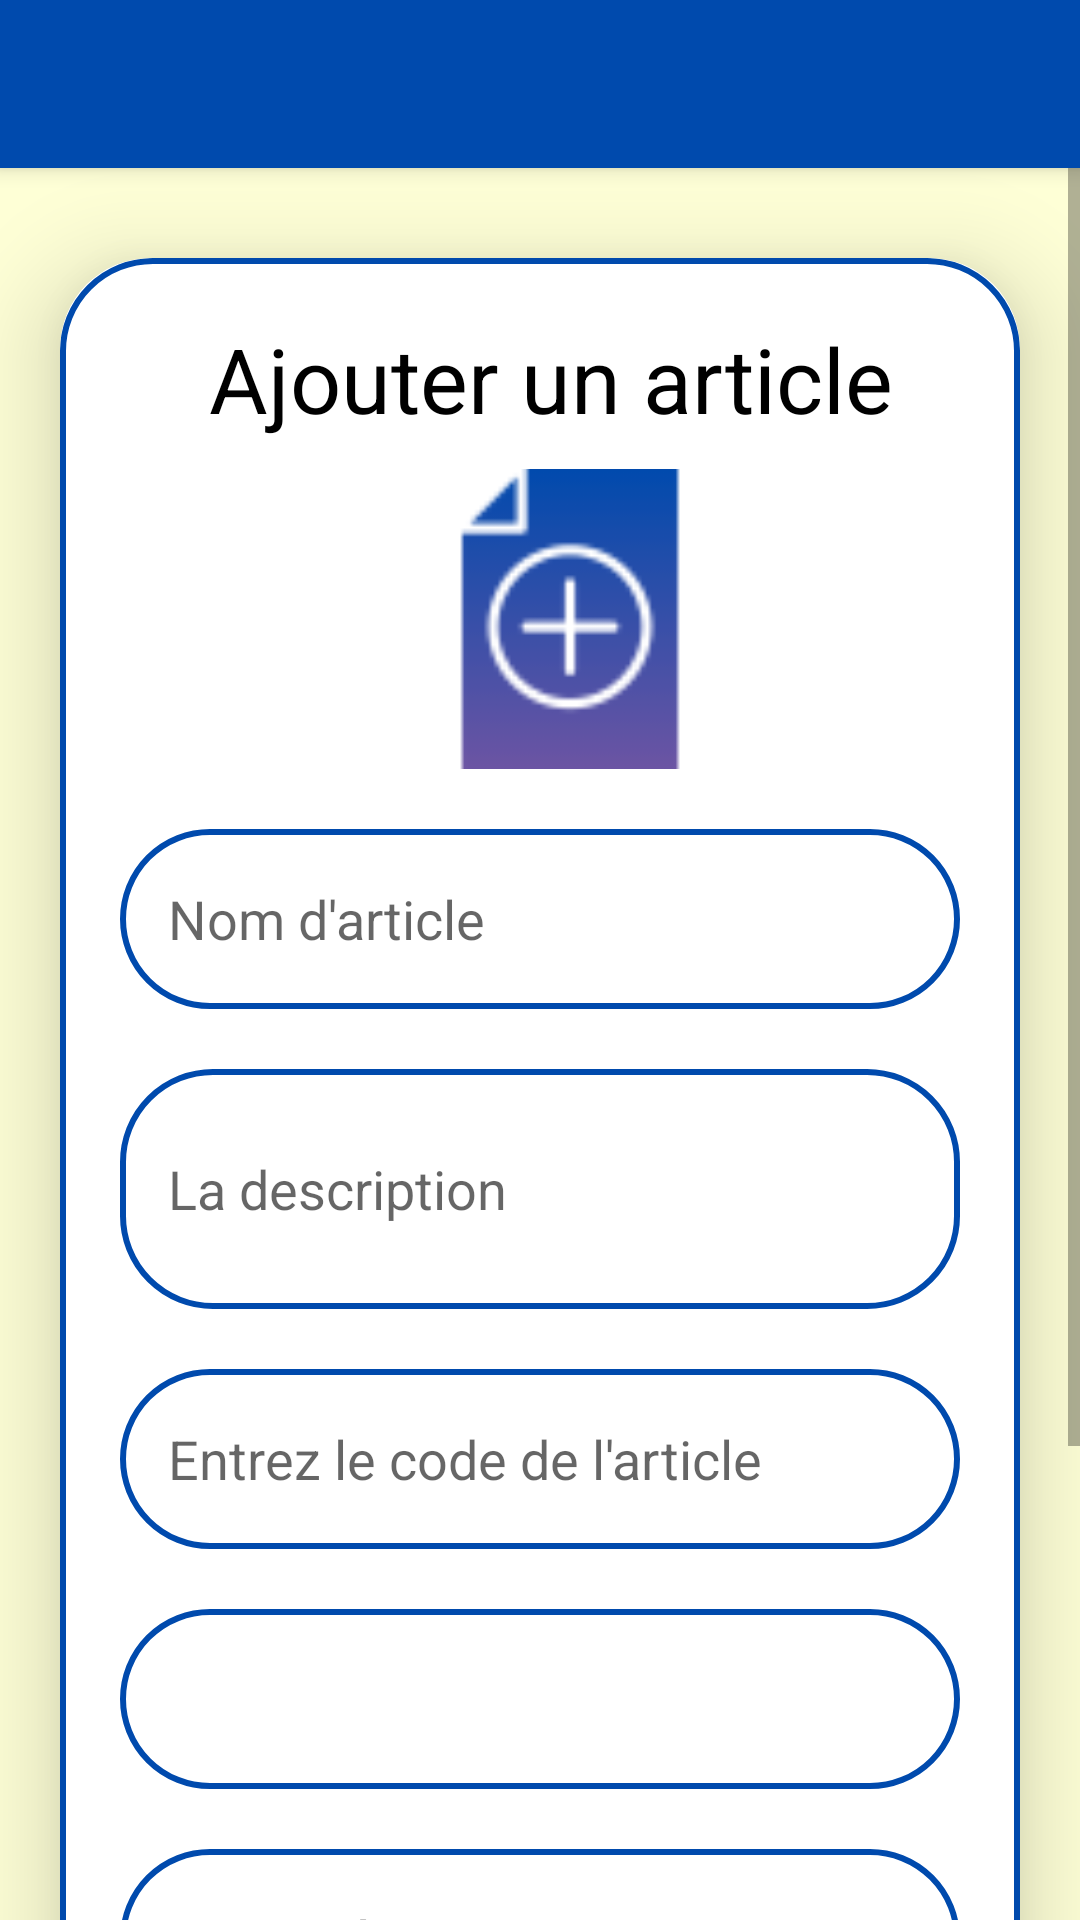

Reconstruct the res/layout file that produces this screen, plus the resources it refers to.
<!-- AndroidManifest.xml: application theme Theme.Auto_Gestion_V4 -->
<!-- res/layout/activity_upload.xml -->
<?xml version="1.0" encoding="utf-8"?>
<RelativeLayout
    xmlns:android="http://schemas.android.com/apk/res/android"
    xmlns:app="http://schemas.android.com/apk/res-auto"
    xmlns:tools="http://schemas.android.com/tools"
    android:layout_width="match_parent"
    android:layout_height="match_parent"
    android:background="#5EFDFF8F"
    tools:context=".UploadActivity">

    <androidx.appcompat.widget.Toolbar
        android:id="@+id/toolbar"
        android:layout_width="match_parent"
        android:layout_height="?attr/actionBarSize"
        android:background="@color/bleu"
        android:elevation="4dp"
        android:theme="@style/ThemeOverlay.AppCompat.ActionBar"
        app:popupTheme="@style/ThemeOverlay.AppCompat.Light" />

    <ScrollView
        android:layout_width="match_parent"
        android:layout_height="match_parent"
        android:layout_below="@id/toolbar">

        <androidx.cardview.widget.CardView
            android:layout_width="match_parent"
            android:layout_height="wrap_content"
            android:layout_marginTop="30dp"
            android:layout_marginEnd="20dp"
            android:layout_marginStart="20dp"
            app:cardCornerRadius="30dp"
            app:cardElevation="20dp">

            <LinearLayout
                android:layout_width="match_parent"
                android:layout_height="wrap_content"
                android:orientation="vertical"
                android:layout_gravity="center_horizontal"
                android:background="@drawable/border"
                android:padding="20dp">

                <TextView
                    android:id="@+id/textView3"
                    android:layout_width="match_parent"
                    android:layout_height="wrap_content"
                    android:text=" Ajouter un article"
                    android:textAlignment="center"
                    android:textColor="@color/black"
                    android:textSize="30sp" />

                <ImageView
                    android:layout_width="100dp"
                    android:layout_height="100dp"
                    android:src="@drawable/uploadimage"
                    android:id="@+id/updateImage"
                    android:layout_marginTop="10dp"
                    android:layout_marginLeft="100dp"
                    android:scaleType="fitXY"
                    />

                <EditText
                    android:layout_width="match_parent"
                    android:layout_height="60dp"
                    android:id="@+id/upload_title"
                    android:background="@drawable/border"
                    android:layout_marginTop="20dp"
                    android:padding="16dp"
                    android:maxLines="1"
                    android:hint="Nom d'article"
                    android:gravity="start|center_vertical"
                    android:textColor="@color/bleu"
                    android:importantForAutofill="no"
                    />

                <EditText
                    android:layout_width="match_parent"
                    android:layout_height="80dp"
                    android:id="@+id/upload_desc"
                    android:background="@drawable/border"
                    android:layout_marginTop="20dp"
                    android:padding="16dp"
                    android:hint="La description"
                    android:gravity="start|center_vertical"
                    android:textColor="@color/bleu"
                    />

                <EditText
                    android:layout_width="match_parent"
                    android:layout_height="60dp"
                    android:id="@+id/upload_code"
                    android:background="@drawable/border"
                    android:layout_marginTop="20dp"
                    android:padding="16dp"
                    android:hint="Entrez le code de l'article"
                    android:gravity="start|center_vertical"
                    android:textColor="@color/bleu"
                    />

                <Spinner
                    android:id="@+id/categorySpinner"
                    android:layout_width="match_parent"
                    android:layout_height="60dp"
                    android:background="@drawable/border"
                    android:layout_marginTop="20dp"
                    android:padding="16dp"
                    />
                <EditText
                    android:layout_width="match_parent"
                    android:layout_height="60dp"
                    android:id="@+id/upload_quantity"
                    android:background="@drawable/border"
                    android:layout_marginTop="20dp"
                    android:padding="16dp"
                    android:hint="Quantité"
                    android:gravity="start|center_vertical"
                    android:textColor="@color/bleu"
                    />
                <EditText
                    android:layout_width="match_parent"
                    android:layout_height="60dp"
                    android:id="@+id/upload_prix"
                    android:background="@drawable/border"
                    android:layout_marginTop="20dp"
                    android:padding="16dp"
                    android:hint="Prix"
                    android:gravity="start|center_vertical"
                    android:textColor="@color/bleu"
                    />

                <Button
                    android:layout_width="match_parent"
                    android:layout_height="60dp"
                    android:text="Enregistrer"
                    android:id="@+id/saveButton"
                    android:textSize="18sp"
                    android:layout_marginTop="20dp"
                    app:cornerRadius="20dp"
                    android:backgroundTint="@color/bleu"
                    />

            </LinearLayout>
        </androidx.cardview.widget.CardView>
    </ScrollView>
</RelativeLayout>
<!-- resources referenced by this layout -->
<resources>
  <color name="black">#FF000000</color>
  <color name="bleu">#004AAD</color>
  <!-- drawable border (drawable) -->
  <?xml version="1.0" encoding="utf-8"?>
  <shape xmlns:android="http://schemas.android.com/apk/res/android" android:shape="rectangle">
      <stroke
          android:width="2dp"
          android:color="@color/bleu"/>
      <corners
          android:radius="30dp"/>
  </shape>
  <!-- drawable uploadimage: png bitmap (drawable, 4460 bytes) -->
  <style name="Theme.Auto_Gestion_V4" parent="Theme.MaterialComponents.DayNight.NoActionBar">
          
          <item name="colorPrimary">@color/purple_500</item>
          <item name="colorPrimaryVariant">@color/purple_700</item>
          <item name="colorOnPrimary">@color/white</item>
          
          <item name="colorSecondary">@color/teal_200</item>
          <item name="colorSecondaryVariant">@color/teal_700</item>
          <item name="colorOnSecondary">@color/black</item>
          
          <item name="android:statusBarColor">?attr/colorPrimaryVariant</item>
          
      </style>
  <color name="purple_500">#FF6200EE</color>
  <color name="purple_700">#FF3700B3</color>
  <color name="white">#FFFFFFFF</color>
  <color name="teal_200">#FF03DAC5</color>
  <color name="teal_700">#004AAD</color>
</resources>
